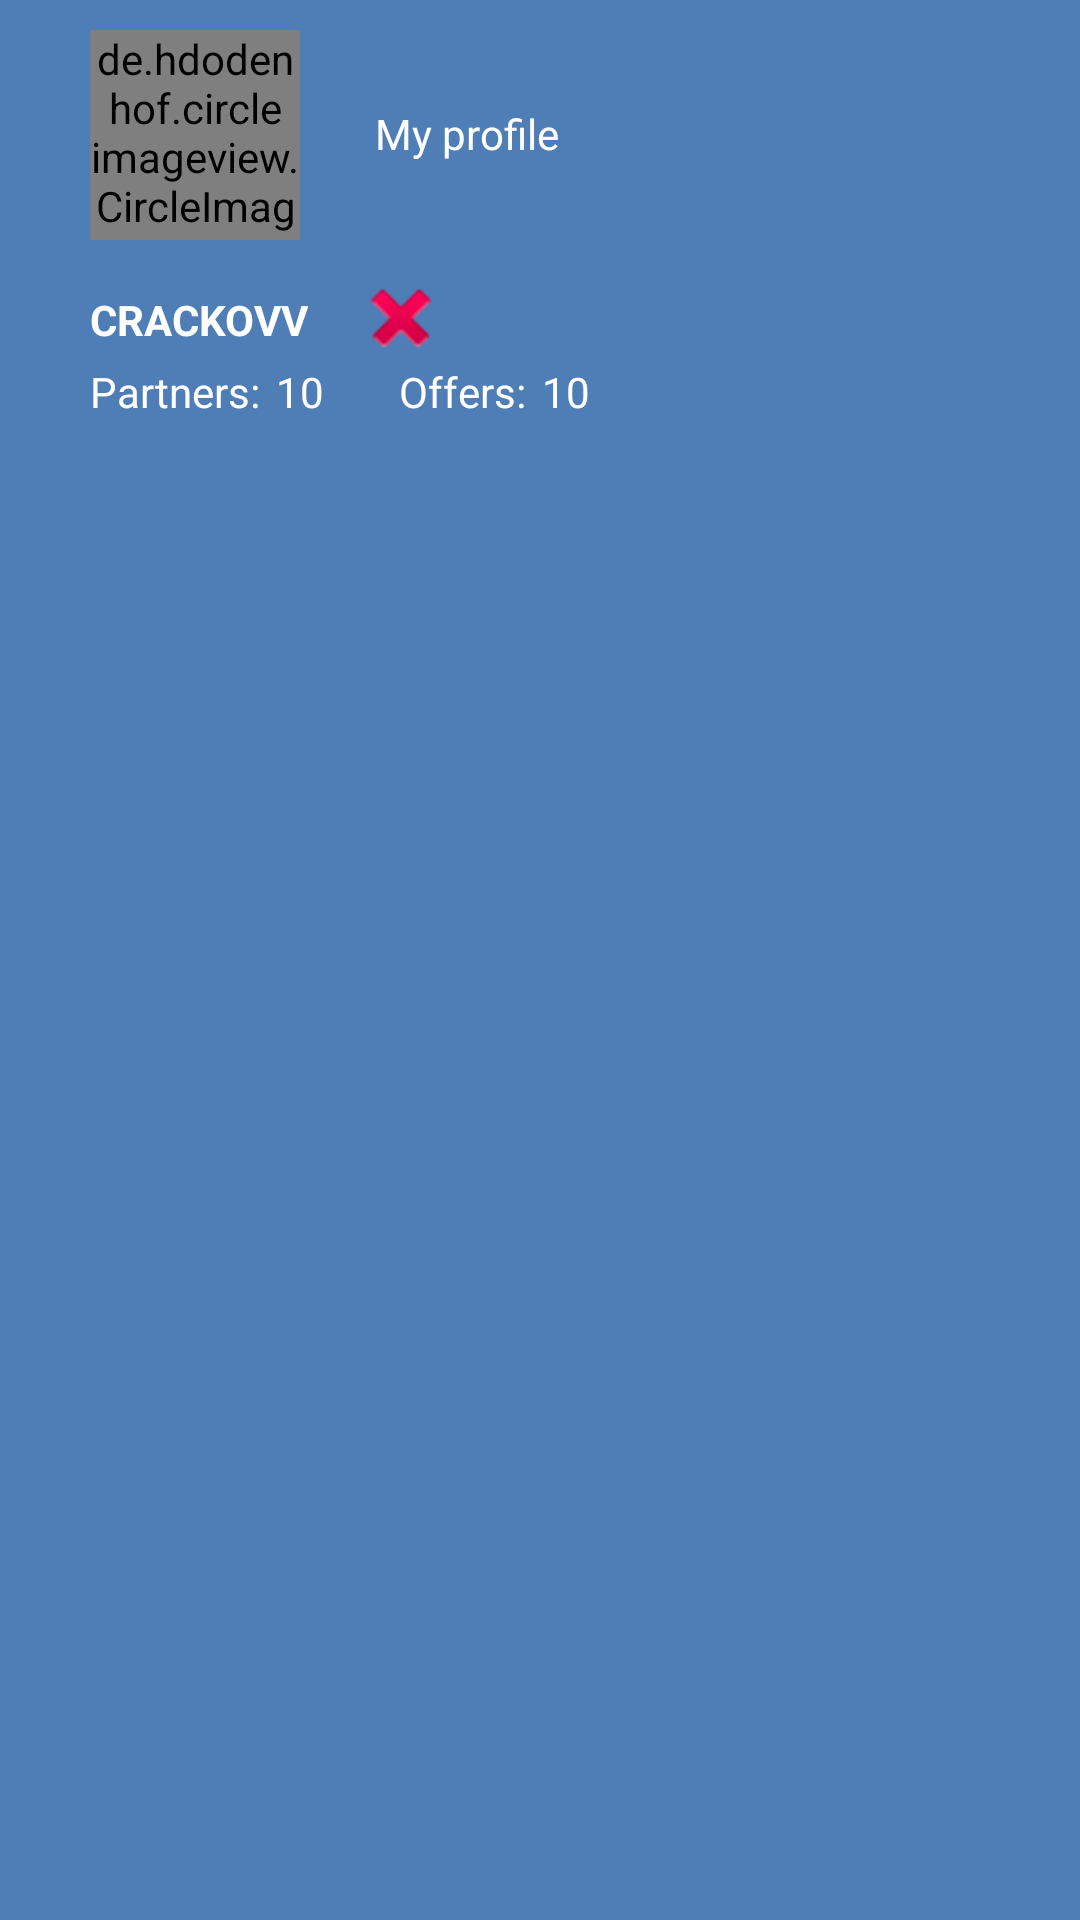

Here is an Android app screen rendered from its layout file. Give the layout XML and the strings, colors and styles it references.
<!-- AndroidManifest.xml: application theme AppTheme -->
<!-- res/layout/activity_main_material_header_user_logged.xml -->
<?xml version="1.0" encoding="utf-8"?>
<RelativeLayout xmlns:android="http://schemas.android.com/apk/res/android"
    android:id="@+id/parent"
    android:layout_width="match_parent"
    android:layout_height="158dp"
    android:background="@color/colorPrimaryLight"
    android:orientation="vertical"
    android:weightSum="1">

    <LinearLayout
        android:id="@+id/profile_layout"
        android:layout_width="wrap_content"
        android:layout_height="wrap_content"
        android:clickable="true">

        <de.hdodenhof.circleimageview.CircleImageView
            android:id="@+id/circleView"
            android:layout_width="70dp"
            android:layout_height="70dp"
            android:layout_marginLeft="30dp"
            android:layout_marginTop="10dp"
            android:src="@drawable/avatar" />

        <TextView
            android:id="@+id/email"
            android:layout_width="wrap_content"
            android:layout_height="wrap_content"
            android:layout_marginTop="10sp"
            android:padding="25sp"
            android:text="My profile"
            android:textColor="@android:color/white" />

    </LinearLayout>

    <RelativeLayout
        android:layout_width="wrap_content"
        android:layout_height="wrap_content"
        android:layout_below="@+id/profile_layout"
        android:layout_marginTop="10sp"
        android:paddingEnd="20dp">

        <TextView
            android:id="@+id/textview_check_your_offers"
            android:layout_width="wrap_content"
            android:layout_height="wrap_content"
            android:layout_marginLeft="25sp"
            android:layout_marginTop="2sp"
            android:padding="5sp"
            android:text="crackovv"
            android:textAllCaps="true"
            android:textColor="@android:color/white"
            android:textStyle="bold" />

        <ImageView
            android:id="@+id/basket_button_image"
            android:layout_width="wrap_content"
            android:layout_height="wrap_content"
            android:layout_marginLeft="10sp"
            android:layout_toRightOf="@+id/textview_check_your_offers"
            android:src="@android:drawable/ic_delete" />

        <LinearLayout
            android:layout_width="wrap_content"
            android:layout_height="wrap_content"
            android:layout_below="@+id/textview_check_your_offers"
            android:layout_marginLeft="5sp"
            android:orientation="horizontal">

            <TextView
                android:id="@+id/partners_count_label"
                android:layout_width="wrap_content"
                android:layout_height="wrap_content"
                android:layout_below="@+id/textview_check_your_offers"
                android:layout_marginLeft="25sp"
                android:text="Partners: "
                android:textColor="@android:color/white" />

            <TextView
                android:id="@+id/partners_basket_count"
                android:layout_width="wrap_content"
                android:layout_height="wrap_content"
                android:layout_marginLeft="2sp"
                android:text="10"
                android:textColor="@android:color/white" />

            <TextView
                android:id="@+id/offers_count_label"
                android:layout_width="wrap_content"
                android:layout_height="wrap_content"
                android:layout_marginLeft="25sp"
                android:text="Offers: "
                android:textColor="@android:color/white" />

            <TextView
                android:id="@+id/offers_basket_count"
                android:layout_width="wrap_content"
                android:layout_height="wrap_content"
                android:layout_marginLeft="2sp"
                android:text="10"
                android:textColor="@android:color/white" />

        </LinearLayout>

    </RelativeLayout>

</RelativeLayout>
<!-- resources referenced by this layout -->
<resources>
  <color name="colorPrimaryLight">#4e7eb5</color>
  <!-- drawable avatar: jpg bitmap (drawable, 39760 bytes) -->
  <style name="AppTheme" parent="Theme.AppCompat.Light.DarkActionBar">
          
          <item name="windowActionBar">false</item>
          <item name="windowNoTitle">true</item>
          <item name="colorPrimary">@color/colorPrimary</item>
          <item name="colorPrimaryDark">@color/colorPrimaryDark</item>
          <item name="colorAccent">@color/colorAccent</item>
      </style>
  <color name="colorPrimary">#3F51B5</color>
  <color name="colorPrimaryDark">#303F9F</color>
  <color name="colorAccent">#FF4081</color>
</resources>
